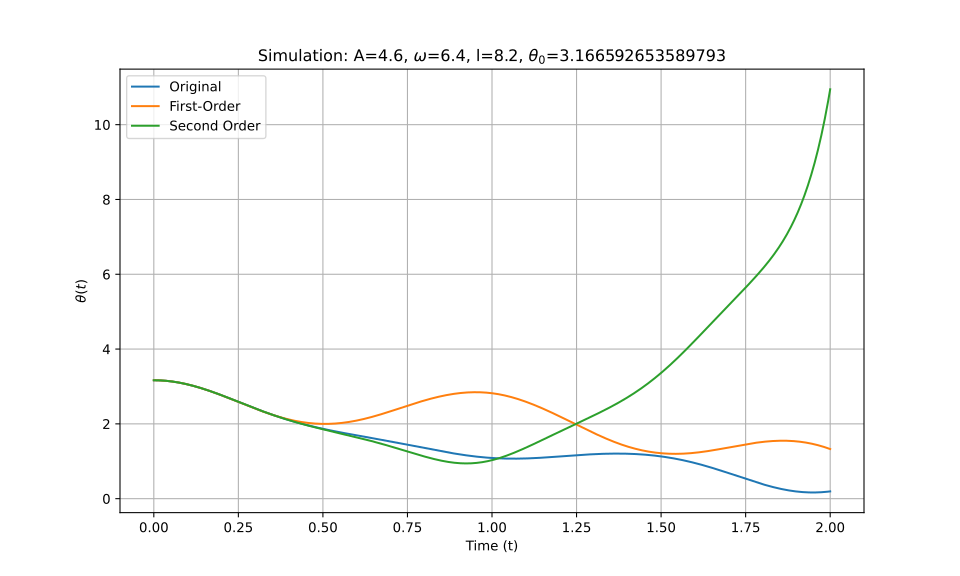

The file beside this chart, header and first rows:
t_eval, Equation_1, Equation_2, Equation_3
0.0, 3.167, 3.167, 3.167
0.002002, 3.167, 3.167, 3.167
0.004004, 3.166, 3.166, 3.166
0.006006, 3.166, 3.166, 3.166
0.008008, 3.166, 3.166, 3.166
0.01001, 3.165, 3.165, 3.165
0.01201, 3.165, 3.165, 3.165
0.01401, 3.164, 3.164, 3.164
0.01602, 3.164, 3.164, 3.164
0.01802, 3.163, 3.163, 3.163
0.02002, 3.162, 3.162, 3.162
0.02202, 3.161, 3.161, 3.161
0.02402, 3.16, 3.16, 3.16
0.02603, 3.159, 3.159, 3.159
0.02803, 3.158, 3.158, 3.158
0.03003, 3.156, 3.156, 3.156
0.03203, 3.155, 3.155, 3.155
0.03403, 3.153, 3.153, 3.153
0.03604, 3.152, 3.152, 3.152
0.03804, 3.15, 3.15, 3.15
0.04004, 3.148, 3.148, 3.148
0.04204, 3.146, 3.146, 3.146
0.04404, 3.144, 3.144, 3.144
0.04605, 3.142, 3.142, 3.142
0.04805, 3.14, 3.14, 3.14
0.05005, 3.138, 3.138, 3.138
0.05205, 3.136, 3.136, 3.136
0.05405, 3.133, 3.133, 3.133
0.05606, 3.131, 3.131, 3.131
0.05806, 3.128, 3.128, 3.128
0.06006, 3.126, 3.126, 3.126
0.06206, 3.123, 3.123, 3.123
0.06406, 3.12, 3.12, 3.12
0.06607, 3.117, 3.117, 3.117
0.06807, 3.114, 3.114, 3.114
0.07007, 3.111, 3.111, 3.111
0.07207, 3.108, 3.108, 3.108
0.07407, 3.105, 3.105, 3.105
0.07608, 3.101, 3.101, 3.101
0.07808, 3.098, 3.098, 3.098
0.08008, 3.094, 3.094, 3.094
0.08208, 3.091, 3.091, 3.091
0.08408, 3.087, 3.087, 3.087
0.08609, 3.083, 3.083, 3.083
0.08809, 3.079, 3.079, 3.079
0.09009, 3.075, 3.076, 3.076
0.09209, 3.072, 3.072, 3.072
0.09409, 3.067, 3.068, 3.068
0.0961, 3.063, 3.063, 3.063
0.0981, 3.059, 3.059, 3.059
0.1001, 3.055, 3.055, 3.055
0.1021, 3.05, 3.051, 3.051
0.1041, 3.046, 3.046, 3.046
0.1061, 3.042, 3.042, 3.042
0.1081, 3.037, 3.037, 3.037
0.1101, 3.032, 3.032, 3.032
0.1121, 3.028, 3.028, 3.028
0.1141, 3.023, 3.023, 3.023
0.1161, 3.018, 3.018, 3.018
0.1181, 3.013, 3.013, 3.013
... 940 more rows
